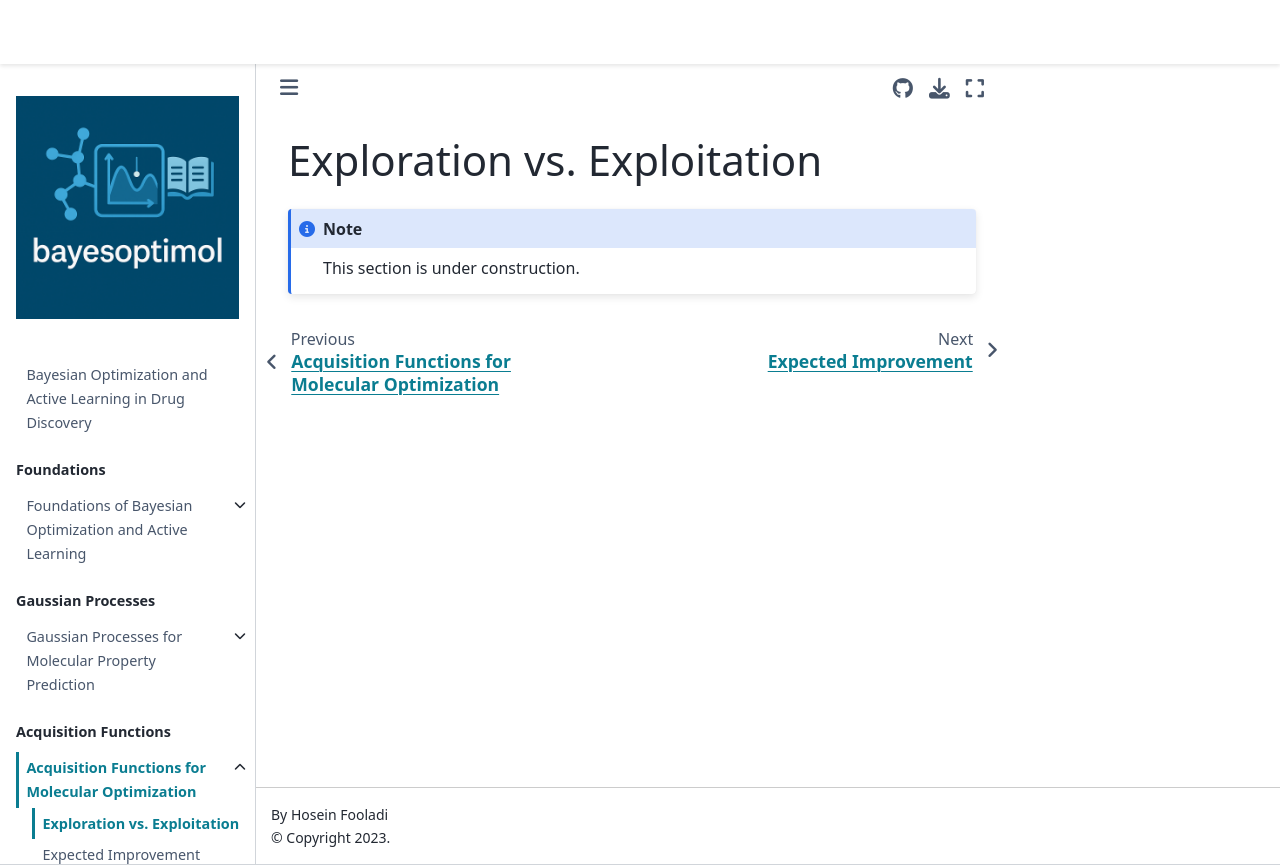

repository: HFooladi/bayesoptimol · page: chapters/acquisition_functions/exploration_exploitation.html · generator: jekyll

# Exploration vs. Exploitation

```{note}
This section is under construction.
```
